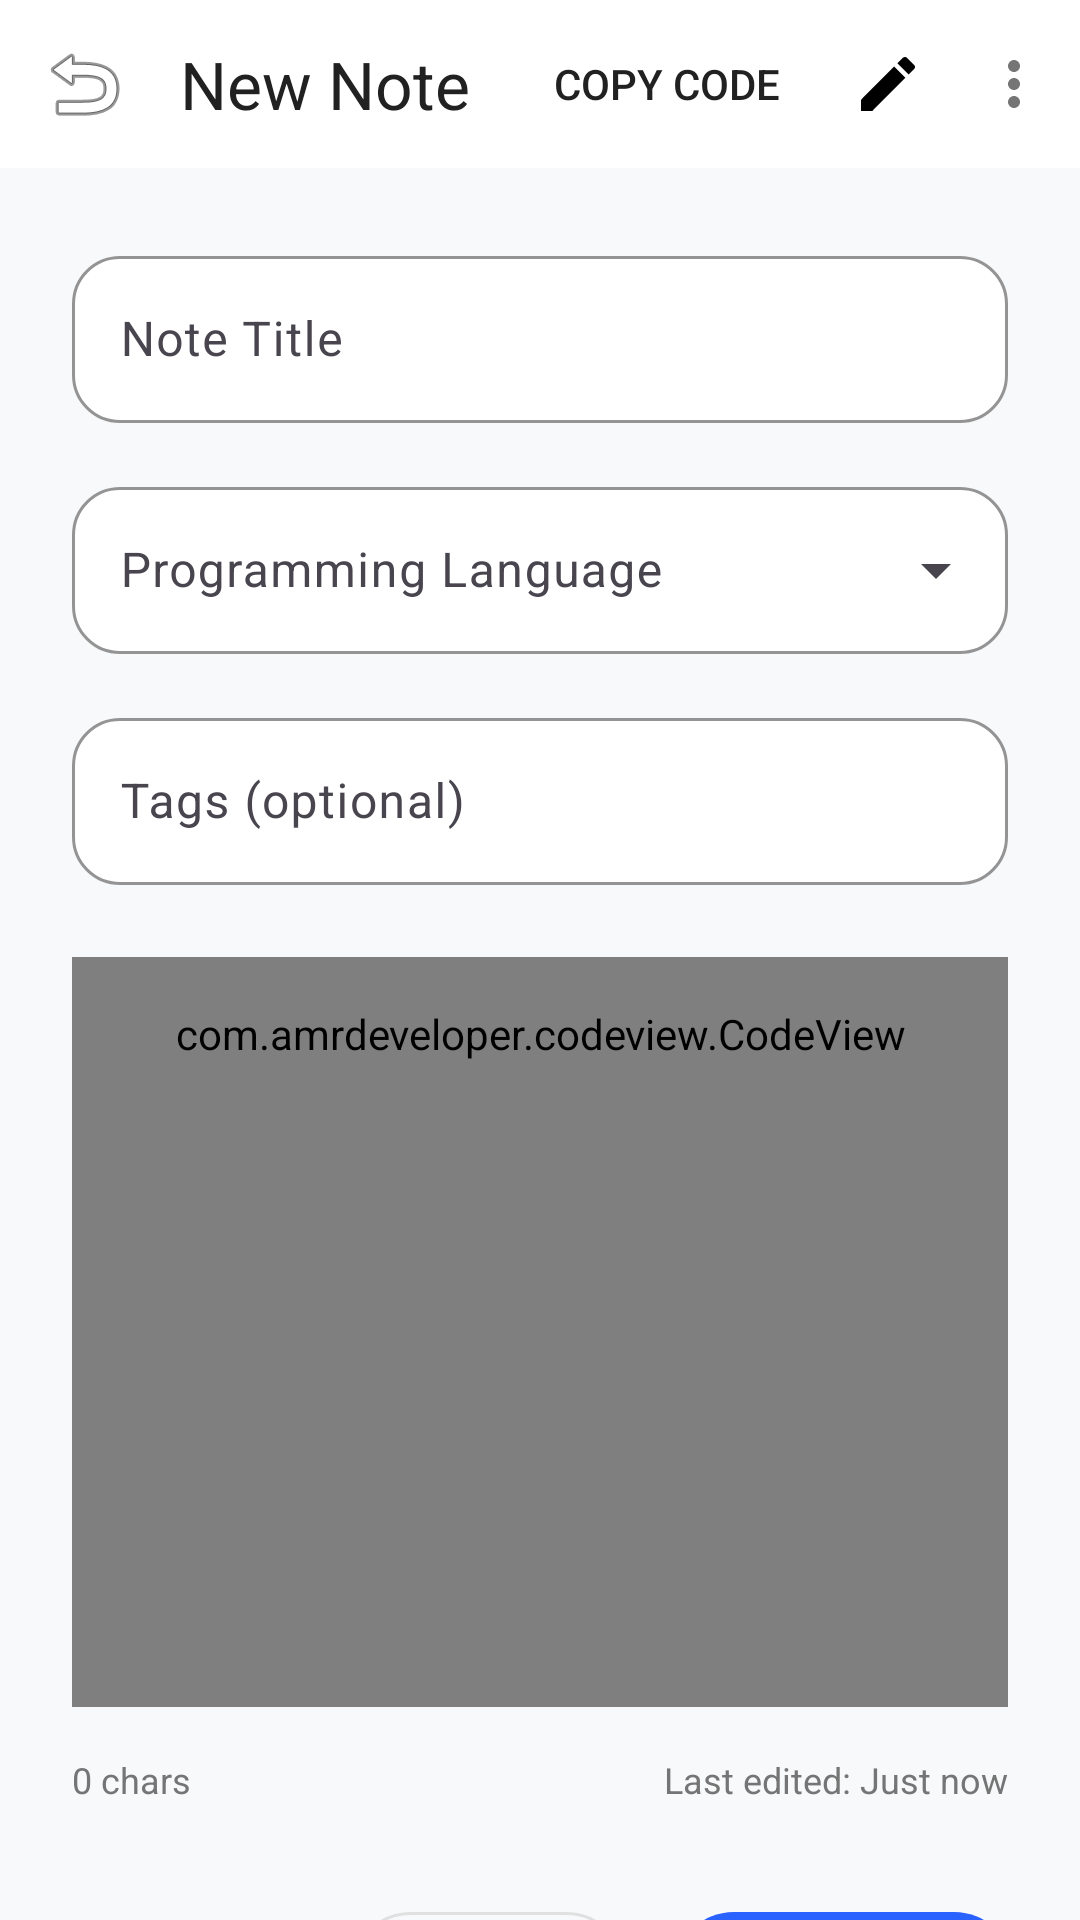

Android layout source for this screen:
<!-- AndroidManifest.xml: activity theme Theme.MyApplication -->
<!-- res/layout/activity_editor.xml -->
<?xml version="1.0" encoding="utf-8"?>
<androidx.coordinatorlayout.widget.CoordinatorLayout
    xmlns:android="http://schemas.android.com/apk/res/android"
    xmlns:app="http://schemas.android.com/apk/res-auto"
    xmlns:tools="http://schemas.android.com/tools"
    android:layout_width="match_parent"
    android:layout_height="match_parent"
    android:background="?android:attr/windowBackground"
    tools:context=".activities.EditorActivity">

    <com.google.android.material.appbar.AppBarLayout
        android:layout_width="match_parent"
        android:layout_height="wrap_content"
        app:elevation="2dp"
        android:background="?attr/colorSurface">

        <com.google.android.material.appbar.MaterialToolbar
            android:id="@+id/toolbarEditor"
            android:layout_width="match_parent"
            android:layout_height="56dp"
            app:title="@string/new_note"
            app:titleTextAppearance="?attr/textAppearanceTitleLarge"
            app:titleTextColor="?android:attr/textColorPrimary"
            app:navigationIcon="@android:drawable/ic_menu_revert"
            app:menu="@menu/menu_editor" />

    </com.google.android.material.appbar.AppBarLayout>

    <androidx.core.widget.NestedScrollView
        android:layout_width="match_parent"
        android:layout_height="match_parent"
        app:layout_behavior="@string/appbar_scrolling_view_behavior">

        <LinearLayout
            android:layout_width="match_parent"
            android:layout_height="wrap_content"
            android:orientation="vertical"
            android:padding="24dp">
            
            
            <TextView
                android:id="@+id/viewNoteTitle"
                android:layout_width="match_parent"
                android:layout_height="wrap_content"
                android:textSize="28sp"
                android:textStyle="bold"
                android:textColor="?android:attr/textColorPrimary"
                android:layout_marginBottom="16dp"
                android:visibility="gone" />
                
            <LinearLayout
                android:id="@+id/viewChipsLayout"
                android:layout_width="match_parent"
                android:layout_height="wrap_content"
                android:orientation="horizontal"
                android:layout_marginBottom="24dp"
                android:visibility="gone">
                
                <com.google.android.material.chip.Chip
                    android:id="@+id/viewLanguageChip"
                    android:layout_width="wrap_content"
                    android:layout_height="wrap_content"
                    android:layout_marginEnd="8dp" />
                    
                <com.google.android.material.chip.Chip
                    android:id="@+id/viewTagsChip"
                    android:layout_width="wrap_content"
                    android:layout_height="wrap_content" />
            </LinearLayout>

            
            <com.google.android.material.textfield.TextInputLayout
                android:id="@+id/layoutNoteTitle"
                android:layout_width="match_parent"
                android:layout_height="wrap_content"
                android:hint="@string/note_title"
                app:boxCornerRadiusTopStart="16dp"
                app:boxCornerRadiusTopEnd="16dp"
                app:boxCornerRadiusBottomStart="16dp"
                app:boxCornerRadiusBottomEnd="16dp"
                app:boxBackgroundColor="?attr/colorSurface"
                app:boxStrokeColor="?attr/colorPrimary"
                android:layout_marginBottom="16dp">

                <com.google.android.material.textfield.TextInputEditText
                    android:id="@+id/inputNoteTitle"
                    android:layout_width="match_parent"
                    android:layout_height="wrap_content"
                    android:inputType="textCapSentences"
                    android:singleLine="true" />
            </com.google.android.material.textfield.TextInputLayout>

            <com.google.android.material.textfield.TextInputLayout
                android:id="@+id/layoutLanguage"
                style="@style/Widget.Material3.TextInputLayout.OutlinedBox.ExposedDropdownMenu"
                android:layout_width="match_parent"
                android:layout_height="wrap_content"
                android:hint="@string/programming_language"
                app:boxCornerRadiusTopStart="16dp"
                app:boxCornerRadiusTopEnd="16dp"
                app:boxCornerRadiusBottomStart="16dp"
                app:boxCornerRadiusBottomEnd="16dp"
                app:boxBackgroundColor="?attr/colorSurface"
                app:boxStrokeColor="?attr/colorPrimary"
                android:layout_marginBottom="16dp">

                <AutoCompleteTextView
                    android:id="@+id/inputLanguage"
                    android:layout_width="match_parent"
                    android:layout_height="wrap_content"
                    android:inputType="none" />
            </com.google.android.material.textfield.TextInputLayout>

            <com.google.android.material.textfield.TextInputLayout
                android:id="@+id/layoutTags"
                android:layout_width="match_parent"
                android:layout_height="wrap_content"
                android:hint="@string/tags_optional"
                app:boxCornerRadiusTopStart="16dp"
                app:boxCornerRadiusTopEnd="16dp"
                app:boxCornerRadiusBottomStart="16dp"
                app:boxCornerRadiusBottomEnd="16dp"
                app:boxBackgroundColor="?attr/colorSurface"
                app:boxStrokeColor="?attr/colorPrimary"
                android:layout_marginBottom="24dp">

                <com.google.android.material.textfield.TextInputEditText
                    android:id="@+id/inputTags"
                    android:layout_width="match_parent"
                    android:layout_height="wrap_content"
                    android:inputType="text"
                    android:singleLine="true" />
            </com.google.android.material.textfield.TextInputLayout>

            <com.google.android.material.textfield.TextInputLayout
                android:id="@+id/layoutNoteContent"
                android:layout_width="match_parent"
                android:layout_height="wrap_content"
                android:hint="@string/note_content_hint"
                app:boxCornerRadiusTopStart="16dp"
                app:boxCornerRadiusTopEnd="16dp"
                app:boxCornerRadiusBottomStart="16dp"
                app:boxCornerRadiusBottomEnd="16dp"
                app:boxBackgroundColor="?attr/colorSurface"
                app:boxStrokeColor="?attr/colorPrimary"
                android:layout_marginBottom="16dp">

                <com.amrdeveloper.codeview.CodeView
                    android:id="@+id/inputNoteContent"
                    android:layout_width="match_parent"
                    android:layout_height="wrap_content"
                    android:minHeight="250dp"
                    android:gravity="top|start"
                    android:padding="16dp"
                    android:fontFamily="monospace"
                    android:typeface="monospace"
                    android:inputType="textMultiLine|textNoSuggestions"
                    android:scrollbars="vertical" />
            </com.google.android.material.textfield.TextInputLayout>

            <LinearLayout
                android:layout_width="match_parent"
                android:layout_height="wrap_content"
                android:orientation="horizontal"
                android:layout_marginBottom="32dp">

                <TextView
                    android:id="@+id/textCharacterCount"
                    android:layout_width="0dp"
                    android:layout_height="wrap_content"
                    android:layout_weight="1"
                    android:text="@string/character_count_placeholder"
                    android:textSize="12sp"
                    android:textColor="?android:attr/textColorSecondary" />

                <TextView
                    android:id="@+id/textLastEdited"
                    android:layout_width="wrap_content"
                    android:layout_height="wrap_content"
                    android:text="@string/last_edited_placeholder"
                    android:textSize="12sp"
                    android:textColor="?android:attr/textColorSecondary" />
            </LinearLayout>

            <LinearLayout
                android:layout_width="match_parent"
                android:layout_height="wrap_content"
                android:orientation="horizontal"
                android:gravity="center_vertical">

                <com.google.android.material.button.MaterialButton
                    android:id="@+id/btnCopyCode"
                    style="@style/Widget.Material3.Button.TextButton"
                    android:layout_width="wrap_content"
                    android:layout_height="wrap_content"
                    android:text="@string/btn_copy_code"
                    app:icon="@drawable/ic_copy" />

                <Space
                    android:layout_width="0dp"
                    android:layout_height="wrap_content"
                    android:layout_weight="1" />

                <com.google.android.material.button.MaterialButton
                    android:id="@+id/btnCancel"
                    style="@style/Widget.Material3.Button.OutlinedButton"
                    android:layout_width="wrap_content"
                    android:layout_height="wrap_content"
                    android:layout_marginEnd="16dp"
                    android:text="@string/btn_cancel" />

                <com.google.android.material.button.MaterialButton
                    android:id="@+id/btnSaveNote"
                    style="@style/Widget.Material3.Button"
                    android:layout_width="wrap_content"
                    android:layout_height="wrap_content"
                    android:text="@string/btn_save_note" />
            </LinearLayout>

        </LinearLayout>

    </androidx.core.widget.NestedScrollView>

</androidx.coordinatorlayout.widget.CoordinatorLayout>
<!-- resources referenced by this layout -->
<resources>
  <string name="btn_cancel">Cancel</string>
  <string name="btn_copy_code">Copy Code</string>
  <string name="btn_save_note">Save Note</string>
  <string name="character_count_placeholder">0 chars</string>
  <string name="last_edited_placeholder">Last edited: Just now</string>
  <string name="new_note">New Note</string>
  <string name="note_content_hint">Write your programming notes here...</string>
  <string name="note_title">Note Title</string>
  <string name="programming_language">Programming Language</string>
  <string name="tags_optional">Tags (optional)</string>
  <style name="Theme.MyApplication" parent="Theme.Material3.Light.NoActionBar">
          <item name="colorPrimary">@color/primary</item>
          <item name="colorOnPrimary">@color/surface_light</item>
          <item name="colorSecondary">@color/secondary</item>
          <item name="android:windowBackground">@color/bg_light</item>
          <item name="colorSurface">@color/surface_light</item>
          <item name="colorOnSurface">@color/text_primary_light</item>
          <item name="colorOnBackground">@color/text_primary_light</item>
          <item name="android:textColorPrimary">@color/text_primary_light</item>
          <item name="android:textColorSecondary">@color/text_secondary_light</item>
          <item name="colorPrimaryContainer">@color/primary_container_light</item>
          <item name="colorOnPrimaryContainer">@color/on_primary_container_light</item>
          <item name="colorOutline">@color/outline_light</item>
          <item name="colorError">@color/error</item>
          <item name="android:windowActivityTransitions">true</item>
      </style>
  <color name="primary">#2962FF</color>
  <color name="surface_light">#FFFFFF</color>
  <color name="secondary">#448AFF</color>
  <color name="bg_light">#F8F9FA</color>
  <color name="text_primary_light">#212121</color>
  <color name="text_secondary_light">#757575</color>
  <color name="primary_container_light">#E3F2FD</color>
  <color name="on_primary_container_light">#0D47A1</color>
  <color name="outline_light">#E0E0E0</color>
  <color name="error">#F44336</color>
</resources>
